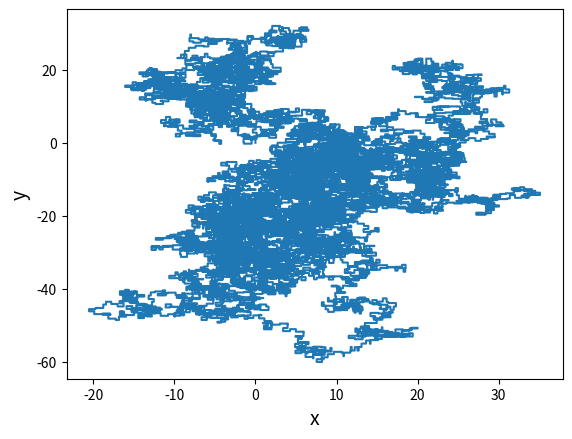

Write Python code to recreate this figure.
import numpy as np
import matplotlib.pyplot as plt
N=10000
x=np.empty(N)
y=np.empty(N)
x[0]=y[0]=0
for i in range(1,N):
    alpha=np.random.random_sample()*2*np.pi
    x[i]=x[i-1]+np.cos(alpha)
    y[i]=y[i-1]+np.sin(alpha)
 
fig,ax=plt.subplots()
ax.step(x,y)
ax.set_xlabel('x',fontsize=14)
ax.set_ylabel('y',fontsize=14)
plt.savefig("randomwalk-2D-PH.png",dpi=300)